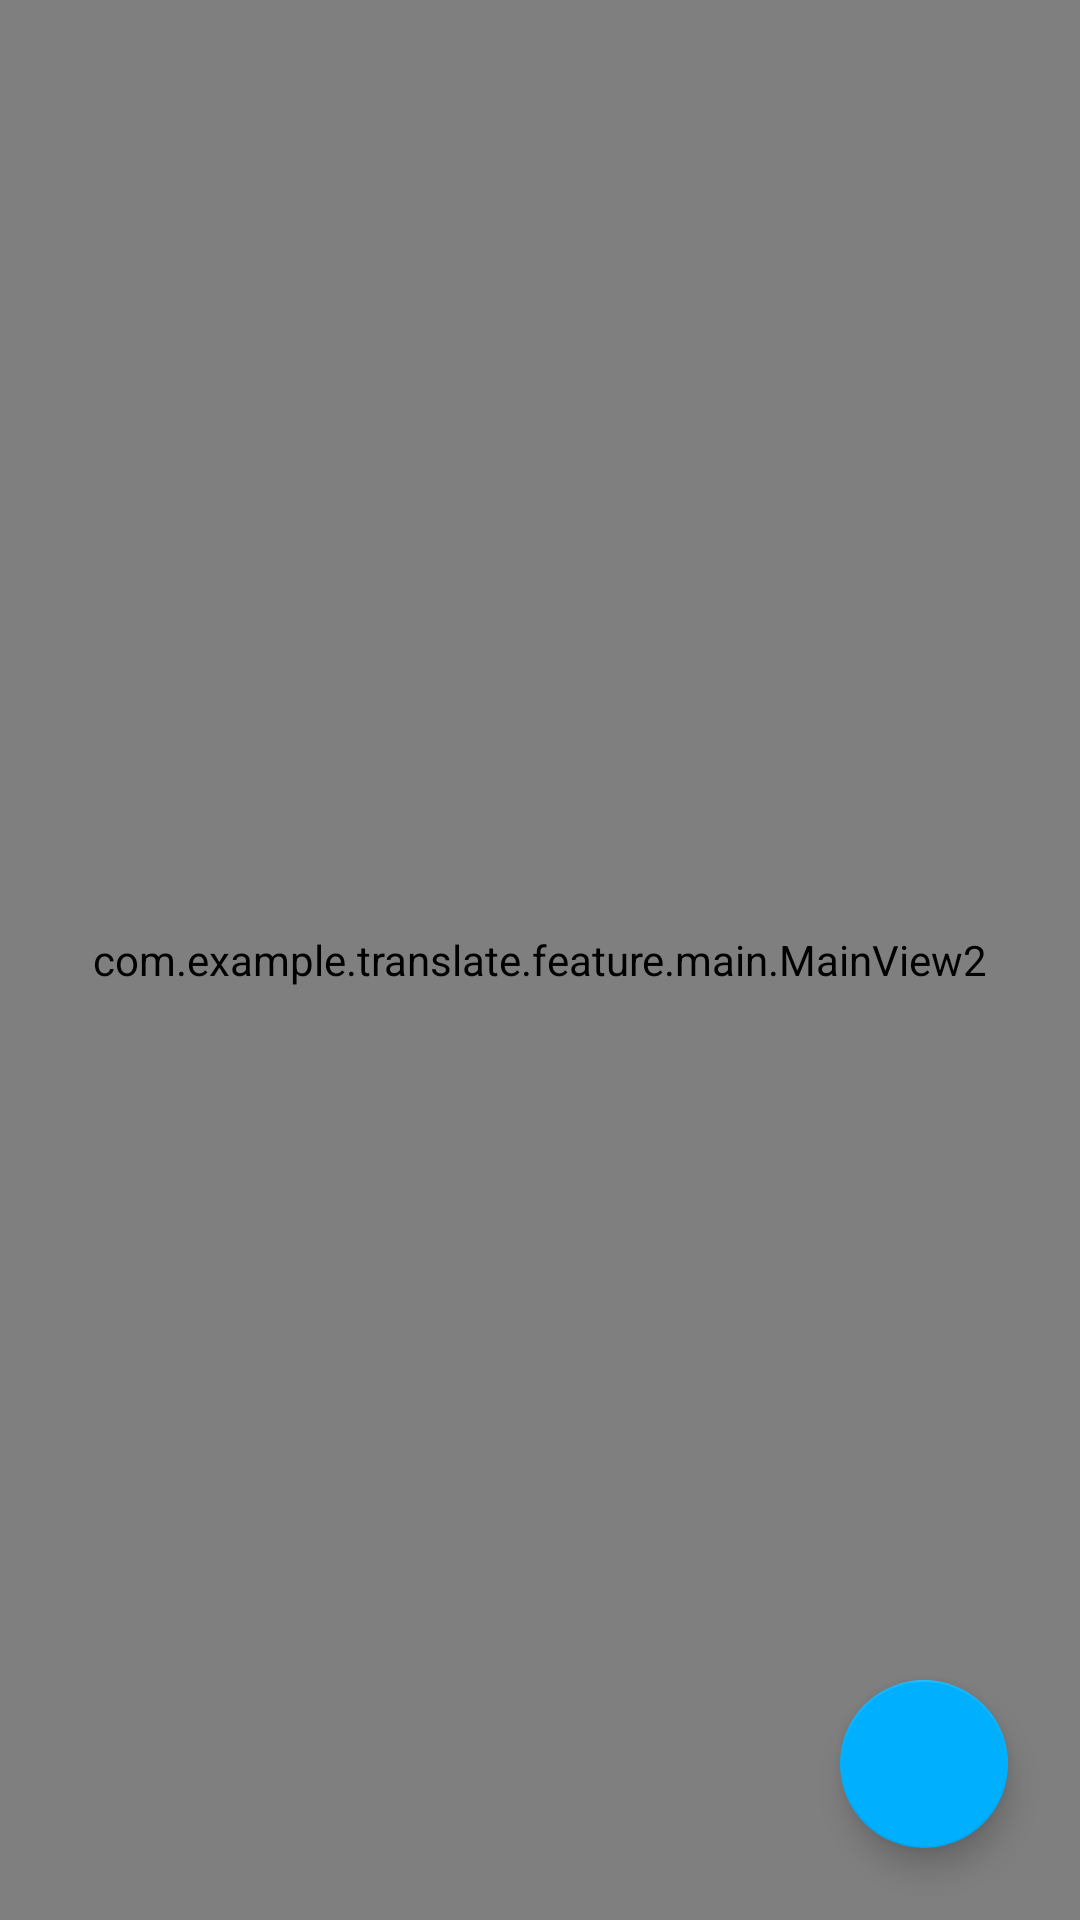

Write the Android layout XML for this screen, with the resource values it uses.
<!-- AndroidManifest.xml: activity theme AppTheme.Default -->
<!-- res/layout/activity_main.xml -->
<?xml version="1.0" encoding="utf-8"?>
<RelativeLayout xmlns:android="http://schemas.android.com/apk/res/android"
    android:layout_width="match_parent"
    android:layout_height="match_parent"
    android:orientation="vertical">

    <com.example.translate.feature.main.MainView2
        android:id="@+id/main_view"
        android:layout_width="match_parent"
        android:layout_height="match_parent" />

    <android.support.design.widget.FloatingActionButton
        android:id="@+id/bt_open"
        android:layout_width="wrap_content"
        android:layout_height="wrap_content"
        android:layout_alignParentBottom="true"
        android:layout_alignParentEnd="true"
        android:layout_gravity="bottom|end"
        android:layout_margin="24dp" />

</RelativeLayout>
<!-- resources referenced by this layout -->
<resources>
  <style name="AppTheme.Default" parent="AppTheme">
          
          
          <item name="android:windowDisablePreview">true</item>
      </style>
  <style name="AppTheme" parent="Theme.AppCompat.Light.NoActionBar">
          <item name="colorPrimary">@color/colorPrimary</item>
          
          <item name="colorPrimaryDark">@color/colorPrimaryDark</item>
          
          <item name="colorAccent">@color/colorAccent</item>
          
      </style>
  <color name="colorPrimary">#3F51B5</color>
  <color name="colorPrimaryDark">#3949AB</color>
  <color name="colorAccent">#00B0FF</color>
</resources>
